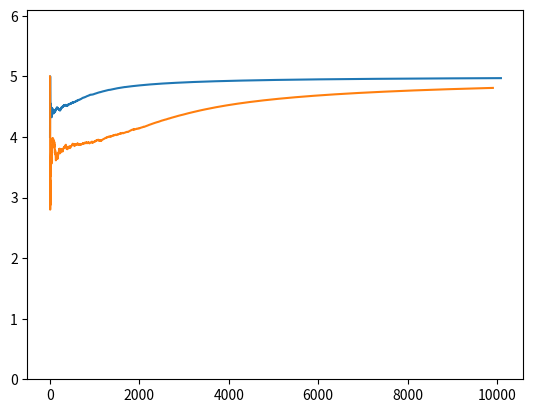
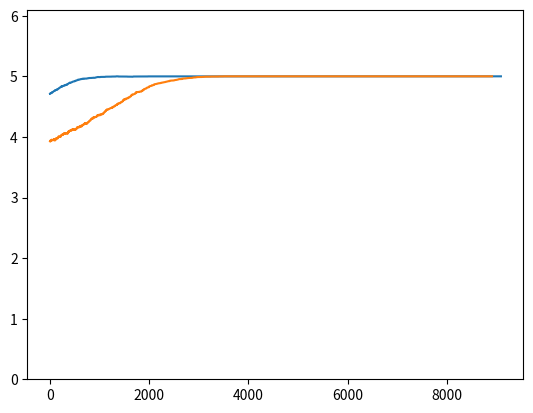

These charts were generated, in order, by the following Python code:
import random
import numpy
import matplotlib.pyplot as plt

# This script runs rounds of simulation of a Nash demand game
# there are the following functions
# play(agent_i_move, agent_j_move, reward_func)
# simulate(agents, reward_func, moves, number_of_rounds = 100, max_mem_length = 4, pop1size = 100, pop2size = 100)
# record_reward_history(agent_i_pop_code, agent_j_pop_code, outcome, reward_history_blue, reward_history_red)
# agent_choose(agent_i, agent_i_number, agent_j, agent_j_number, reward_func, moves)
# select_reward_matrix(agent_i_pop_code, agent_j_pop_code, reward_func)
# best_response(agent, policy_other_agent, reward_matrix, moves, agent_order)
# expected_payoff(action, policy_other_agent, reward_matrix, moves, agent_order)
# convert_moves(agent_moves)
# prob_dist(agent_memory, moves)
# analyse_simulation(ts1, ts2, j)


# define population sizes for each group
population1_size = 100
population2_size = 100

# define the payoffs
# define the possible bids (these can be payoffs)
L = 4  # Low bid
M = 5  # Medium bid
H = 6  # High bid

B = 1  # Powerful population code
R = 0  # Weaker population code

# define the disagreement points
# these are payoffs if agents bid for more resource than exists
B_D = 4  # Strong (blue) population disagreement point
R_d = 0  # Weak (red) population disagreement point

# define the reward (payoff) function for a single round of play
# between two agents using the above defined payoffs
# we index this reward 'matrix' with a 'row' index and a 'column' index
# first matrix is for B,B
# second matrix is for B,R
# third matrix is for R,B
# fourth matrix is for R,R

reward_function = [
# Blue vs Blue
                    [[[L, L], [L, M], [L, H]],
                     [[M, L], [M, M], [B_D, B_D]],
                     [[H, L], [B_D, B_D], [B_D, B_D]]],
# Blue vs Red
                    [[[L, L], [L, M], [L, H]],
                     [[M, L], [M, M], [B_D, R_d]],
                     [[H, L], [B_D, R_d], [B_D, R_d]]],
# Red vs Blue
                    [[[L, L], [L, M], [L, H]],
                     [[M, L], [M, M], [R_d, B_D]],
                     [[H, L], [R_d, B_D], [R_d, B_D]]],
# Red vs Red
                    [[[L, L], [L, M], [L, H]],
                     [[M, L], [M, M], [R_d, R_d]],
                     [[H, L], [R_d, R_d], [R_d, R_d]]]]

# define the moves as indices into the reward function
L_move = 0  # this indexes the first 'row' or the first 'column' above
M_move = 1  # this indexes the second 'row' or 'column'
H_move = 2  # this indexes the third 'row' or 'column'

moves = [L_move, M_move, H_move]

# the list of agents from population 1
# each agent comprises
# a memory of interactions with blue agents (always come first)
# a memory of interactions with red agents (always come second)
# racism index (always come third)
# code indicating membership of population (blue for population1; red for population2) (always come last)
# all memories are empty to start with
agents = []
# append the list of agents from population 1
for x in range(0, population1_size):
    if random.randint(1, 100) > 95:
        a = 1
    else:
        a = random.betavariate(1, 4)
    agents.append([[random.randint(0, 2)], [random.randint(0, 2)], a, B])

# append the list of agents from population 2
for y in range(1, population2_size):
    agents.append([[random.randint(0, 2)], [random.randint(0, 2)], 0, R])


#print(len(agents))

# each agent is completely defined by its memory
# agents = [agent1_memory, agent2_memory, ...agent_i_memory, agent_j_memory...]
max_memory_length = 4

# this returns the result of the moves of each agent
def play(agent_i_move, agent_j_move, reward_func):

    # this line adds together the population codes of the two agents
    # to determine which of the three reward matrices should be used
    # reward_matrix_index = agent_i_pop_code + agent_j_pop_code
    # return the reward pair for the moves of agent_i and agent_j
    return reward_func[agent_i_move][agent_j_move]


# this runs multiple rounds of agents playing each other
def simulate(agents, reward_func, moves, number_of_rounds=100, max_mem_length=4, pop1size=100, pop2size=100, interaction='both'):

    # how many rounds
    rounds = range(1, number_of_rounds)

    # reward history
    reward_history_blue = []
    reward_history_red = []
    agent_move_history_blue = []
    agent_move_history_red = []

    # for each round
    for turn in rounds:

        # run a single round of the game and print the result
        print()
        print('round ' + str(turn))

        if interaction == 'inter':
            # choose a pair of agents at random
            # one from each group
            agent_i = random.randint(0, pop1size - 1)
            agent_j = random.randint(pop1size, pop1size + pop2size - 2)
        elif interaction == 'both':
            # choose a pair of agents at random
            # could be any group combination
            agent_i = random.randint(0, pop1size + pop2size - 2)
            agent_j = random.randint(0, pop1size + pop2size - 2)

        print('agent_i ' + str(agent_i))
        print('agent_j ' + str(agent_j))

        # recover the population type of each agent
        # it's always the first element in the agent
        agent_i_pop_code = agents[agent_i][-1]
        agent_j_pop_code = agents[agent_j][-1]

        # each agent chooses what to do
        # based on their memory of the moves of the other agent
        agent_i_move, agent_j_move, reward_matrix = agent_choose(agents[agent_i], agent_i, agents[agent_j], agent_j, reward_func, moves)

        # if either agent is from the dominant group, they might be racist
        if agent_i_pop_code == B or agent_j_pop_code == B:
            # find out first if one makes a racist utterance
            utterance_i, utterance_j = agent_utterance(agents[agent_i], agents[agent_j], agent_i_pop_code, agent_j_pop_code)
            # if so update the beliefs of some other agents in the blue group
            if utterance_i == 'slur':
                agents = update_beliefs(agents, pop1size+pop2size-2)
            elif utterance_j == 'slur':
                agents = update_beliefs(agents, pop1size+pop2size-2)

        # add agent_j's move to agent_i's memory
        agents[agent_i][agent_j_pop_code].append(agent_j_move)

        if len(agents[agent_i][agent_j_pop_code]) > max_mem_length:
            # delete the oldest (first) item on agent_i's memory
            agents[agent_i][agent_j_pop_code].pop(0)

        # add agent_i's move to agent_j's memory
        agents[agent_j][agent_i_pop_code].append(agent_i_move)

        if len(agents[agent_j][agent_i_pop_code]) > max_mem_length:
            # delete the oldest (first) item on agent_j's memory
            agents[agent_j][agent_i_pop_code].pop(0)

        outcome = play(agent_i_move, agent_j_move, reward_matrix)
        print('rewards ' + str(outcome))

        reward_history_blue, reward_history_red = record_reward_history(agent_i_pop_code, agent_j_pop_code, outcome, reward_history_blue, reward_history_red)

        agent_move_history_blue, agent_move_history_red = record_move_history(turn, agent_i_pop_code, agent_i_move, agent_j_pop_code, agent_j_move, agent_move_history_blue, agent_move_history_red)


    return reward_history_blue, reward_history_red, agent_move_history_blue, agent_move_history_red


def agent_utterance(agent_i, agent_j, agent_i_pop_code, agent_j_pop_code):

    agent_racism_indice = 2

    p_u_given_r = 0.5
    utterance_i = 'null'
    utterance_j = 'null'

    #
    if agent_i_pop_code == 0 and agent_j_pop_code == 1:
        print('agent racism ' + str(agent_i[agent_racism_indice]))
        print('p of slur ' + str(p_u_given_r))
        if random.betavariate(1,1) < (p_u_given_r * agent_i[agent_racism_indice]):
            utterance_i = 'slur'

    if agent_j_pop_code == 0 and agent_i_pop_code == 1:
        if random.betavariate(1, 1) < (p_u_given_r * agent_j[agent_racism_indice]):
            utterance_j = 'slur'


    return utterance_i, utterance_j


# this updates the racism level of audience members exposed to a racist utterance
def update_beliefs(agents, popsize):

    p_u_given_r = 0.5
    p_u_given_not_r = 0.03
    agent_racism_indice = 2

    # Pick N the number of agents in audience
    # up to 10
    N = random.randint(1, 3)
    # select that number of audience members randomly
    audience = [random.randint(0, popsize) for i in range(1, N)]

    # now for each individual
    for individual in audience:
        # find out how racist it was to begin with
        p_r = agents[individual][agent_racism_indice]
        # update its racism using Bayes' rule
        post_r_given_u = (p_u_given_r * p_r)/(p_u_given_r * p_r + p_u_given_not_r * (1-p_r))
        agents[individual][agent_racism_indice] = post_r_given_u

    return agents



# appends the reward histories with the latest results
def record_reward_history(agent_i_pop_code, agent_j_pop_code, outcome, reward_history_blue, reward_history_red):

    if agent_i_pop_code == 0:
        reward_history_blue.append(outcome[0])
    else:
        reward_history_red.append(outcome[0])

    if agent_j_pop_code == 0:
        reward_history_blue.append(outcome[1])
    else:
        reward_history_red.append(outcome[1])

    return reward_history_blue, reward_history_red



# records the move history, tagged by the turn number
# grouped by agent colour
def record_move_history(turn, agent_i_pop_code, agent_i_move, agent_j_pop_code, agent_j_move, agent_move_history_blue, agent_move_history_red):

    if agent_i_pop_code == 0:
        agent_move_history_blue.append([agent_i_move, turn])
    elif agent_i_pop_code == 1:
        agent_move_history_red.append([agent_i_move, turn])

    if agent_j_pop_code == 0:
        agent_move_history_blue.append([agent_j_move, turn])
    elif agent_j_pop_code == 1:
        agent_move_history_red.append([agent_j_move, turn])

    return agent_move_history_blue, agent_move_history_red



# this function chooses the best response to the memory of the opponent's move
def agent_choose(agent_i, agent_i_number, agent_j, agent_j_number, reward_func, moves):

    # list position where racism score is stored
    agent_racism_indice = 2

    # recover the population type of each agent
    # it's always the last element in the agent
    agent_i_pop_code = agent_i[-1]
    agent_j_pop_code = agent_j[-1]

    print('Agent i type ' + str(agent_i_pop_code))
    print('Agent j type ' + str(agent_j_pop_code))

    # first obtain the policy of the other agent you are playing against
    # from your memory [what you remember they played in the last rounds]
    agent_i_memory_of_policy_other_agent = prob_dist(agent_i[agent_j_pop_code], moves)
    agent_j_memory_of_policy_other_agent = prob_dist(agent_j[agent_i_pop_code], moves)

    print('Agent i memory of agent j type policy ' + str(agent_i_memory_of_policy_other_agent))
    print('Agent j memory of agent i type policy ' + str(agent_j_memory_of_policy_other_agent))

    # then obtain policies of agents of your own type (if they are different)
    agent_i_memory_of_policy_own_group = prob_dist(agent_i[agent_i_pop_code], moves)
    agent_j_memory_of_policy_own_group = prob_dist(agent_j[agent_j_pop_code], moves)

    # choose reward matrix to use for this agent pair
    reward_matrix = select_reward_matrix(agent_i_pop_code, agent_j_pop_code, reward_func)
    # choose best responses for each agent against the other
    agent_i_best_response, payoffs_i_to_j = best_response(agent_i, agent_i_memory_of_policy_other_agent, reward_matrix, moves, 0)
    agent_j_best_response, payoffs_j_to_i = best_response(agent_j, agent_j_memory_of_policy_other_agent, reward_matrix, moves, 1)

    # now repeat for agent_i against vs its own group member
    # choose reward matrix to use for this agent pair
    reward_matrix_own_i = select_reward_matrix(agent_i_pop_code, agent_i_pop_code, reward_func)
    # choose best responses for each agent against the other
    agent_i_best_response_to_i, payoffs_i_to_i = best_response(agent_i, agent_i_memory_of_policy_own_group, reward_matrix_own_i, moves, 0)

    # now repeat for agent_j against vs its own group member
    # choose reward matrix to use for this agent pair
    reward_matrix_own_j = select_reward_matrix(agent_j_pop_code, agent_j_pop_code, reward_func)
    # choose best responses for each agent against the other
    agent_j_best_response_to_j, payoffs_j_to_j = best_response(agent_j, agent_j_memory_of_policy_own_group,
                                                              reward_matrix_own_j, moves, 1)
    # print('payoffs_i_to_j' + str(payoffs_i_to_j))
    # print('payoffs_i_to_i' + str(payoffs_i_to_i))
    # print('payoffs_j_to_i' + str(payoffs_j_to_i))
    # print('payoffs_j_to_j' + str(payoffs_j_to_j))

    # treat out group members no worse than you would in group members
    if max(payoffs_i_to_i) < max(payoffs_i_to_j):
        # agent will not follow equality maxim if they are racist
        # but this is randomised
        if random.betavariate(1, 1) > agent_i[agent_racism_indice]:
            agent_i_best_response = agent_i_best_response_to_i

    if max(payoffs_j_to_j) < max(payoffs_j_to_i):
        # agent will not follow equality maxim if they are racist
        # but this is randomised
        if random.betavariate(1, 1) > agent_j[agent_racism_indice]:
            agent_j_best_response = agent_j_best_response_to_j

    # print the agent memory and the best response for each agent
    print('agent number ' + str(agent_i_number) + ' memory ' + str(convert_moves(agent_i[agent_j_pop_code])) + ' move ' + str(
            convert_moves([agent_i_best_response])))
    print('agent number ' + str(agent_j_number) + ' memory ' + str(convert_moves(agent_j[agent_i_pop_code])) + ' move ' + str(
            convert_moves([agent_j_best_response])))

    return agent_i_best_response, agent_j_best_response, reward_matrix


# this function returns the correct reward matrix
def select_reward_matrix(agent_i_pop_code, agent_j_pop_code, reward_func):

    # agent_population_codes
    B = 0
    R = 1

    # pick matrix
    if agent_i_pop_code == B and agent_j_pop_code == B:
        reward_matrix_index = 0
    elif agent_i_pop_code == B and agent_j_pop_code == R:
        reward_matrix_index = 1
    elif agent_i_pop_code == R and agent_j_pop_code == B:
        reward_matrix_index = 2
    elif agent_i_pop_code == R and agent_j_pop_code == R:
        reward_matrix_index = 3

    # return it
    return reward_func[reward_matrix_index]


# this computes the best response as expectimax for the reward (payoff) received this round
# agent_order is the specification of whether we are optimising for
# the first or second agent as listed in each reward pair
# in the reward matrix
def best_response(agent, policy_other_agent, reward_matrix, moves, agent_order):

    # record the value of the best response so far
    # start with 0 as a lower bound
    maximum = 0

    # set up list to store payoffs
    payoffs = []

    # for each possible action
    for action in moves:

        #print('action ' + str(action))

        # calculate expected payoff for action
        payoff_for_action = expected_payoff(action, policy_other_agent, reward_matrix, moves, agent_order)
        #print('value of action ' + str(payoff_for_action))

        payoffs.append(payoff_for_action)

        # if action has highest expected payoff so far
        # then record both payoff and action as best_response
        if payoff_for_action > maximum:
            maximum = payoff_for_action
            best_response = action

    return best_response, payoffs


# calculates the expected payoff for a given action
def expected_payoff(action, policy_other_agent, reward_matrix, moves, agent_order):

    # print which agent you are (row or column)
    #if agent_order == 0:
    #    print('agent order == 0')
    #else:
    #    print('agent order == 1')

    # create a running total for the expected value of the opponent's move
    running_total = 0
    # for each possible opponent response
    for opponent_action in moves:
        # calculate the probability of that response times the value of the outcome to you
        # use this to increment the running total
        if agent_order == 0:
            # whether you are row agent
            running_total += policy_other_agent[opponent_action] * reward_matrix[action][opponent_action][agent_order]
        else:
            # or column agent
            running_total += policy_other_agent[opponent_action] * reward_matrix[opponent_action][action][agent_order]

    return running_total


# this utility function converts agent actions from numbers into letters
# this is only to be used for printing to enable readability of the output
def convert_moves(agent_moves):

    agent_moves_letters = []

    for move in agent_moves:
        if move == 0:
            agent_moves_letters.append('L')
        elif move == 1:
            agent_moves_letters.append('M')
        elif move == 2:
            agent_moves_letters.append('H')

    return agent_moves_letters


# this returns a probability distribution over actions from an agent's memory
def prob_dist(agent_memory, moves):

    if agent_memory == []:
        probability_distribution = [1/len(moves) for x in range(0, len(moves))]

    else:
        # create an empty list to hold my probability distribution
        probability_distribution = []
        for move in moves:
            probability_distribution.append(0)

        # the probability increments are 1/length of the memory
        # (data the agent has to create the probability distribution)
        # if agent has memory length 4 this will 1/4
        increment = 1/len(agent_memory)

        # now build up the probability distribution from the memory
        for move in agent_memory:
            probability_distribution[move] += increment

    return probability_distribution


def analyse_simulation(ts1, ts2, j):

    ts1_sum = numpy.cumsum(ts1)
    ts1_index = numpy.arange(1, len(ts1)+1, 1)
    ts1_av = ts1_sum / ts1_index

    ts2_sum = numpy.cumsum(ts2)
    ts2_index = numpy.arange(1, len(ts2) + 1, 1)
    ts2_av = ts2_sum / ts2_index

    fig = plt.figure()
    ax = plt.gca()
    ax.set_ylim(0, 6.1)
    plt.plot(ts1_av)
    plt.plot(ts2_av)
    plt.show()

    fig1 = plt.figure()
    ax = plt.gca()
    ax.set_ylim(0, 6.1)

    ts1_sum = numpy.zeros(len(ts1)-j)
    for i in range(j, len(ts1), 1):
        ts1_sum[i-j] = numpy.sum(ts1[i-j:i])/j

    ts2_sum = numpy.zeros(len(ts2)-j)
    for i in range(j, len(ts2), 1):
        ts2_sum[i-j] = numpy.sum(ts2[i-j:i])/j


    plt.plot(ts1_sum)
    plt.plot(ts2_sum)
    plt.show()



reward_history_blue, reward_history_red, agent_move_history_blue, agent_move_history_red = simulate(agents, reward_function, moves, number_of_rounds=10000, interaction='both')

print(reward_history_blue)
print(reward_history_red)
# 0 is agent_number, agents[0] is memory, reward function, moves
#print(agent_choose(0, agents[0], reward_function, moves))

time_series1 = numpy.array(reward_history_blue)
time_series2 = numpy.array(reward_history_red)

analyse_simulation(time_series1, time_series2, 1000)
print('done')
